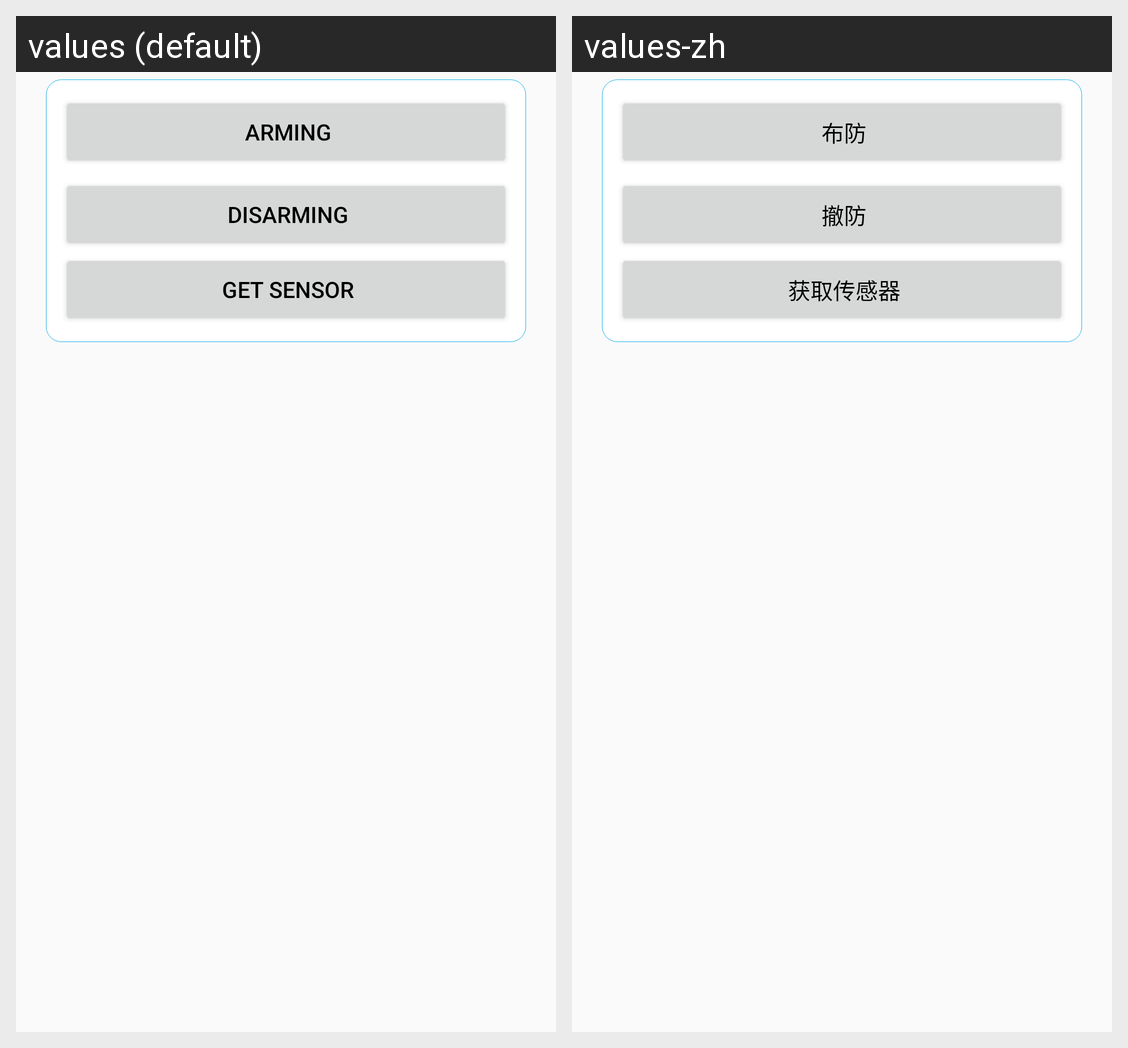

Translations of the strings shown on this Android screen, per locale in the grid:
Android screen res/layout/linkcamera_layout.xml rendered under 2 locales, left to right: values (default), values-zh. Device: Nexus 5 (rendered at 1080×1920; each locale shown at half size, 540×960, under a caption strip naming it); theme AppTheme.
Strings drawn on this screen, with the default value and each locale's value (text and hints the layout hard-codes, and strings that could not be matched under every locale, appear in the picture but are not listed):

security_on
  values: Arming
  values-zh: 布防

security_off
  values: disarming
  values-zh: 撤防

more_sensor
  values: Get sensor
  values-zh: 获取传感器
